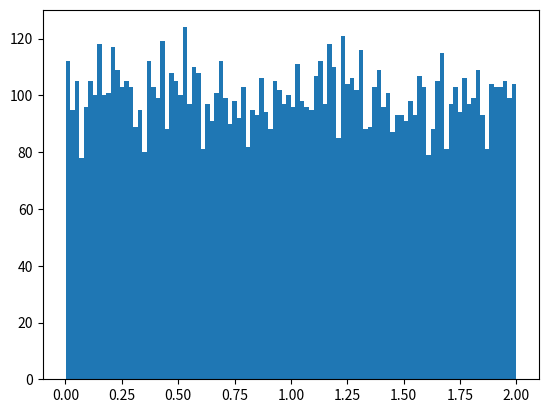

Reproduce this figure in Python.
#histogram
import numpy 
import matplotlib.pyplot as plt

#big data distributions
#10000 random numbers and disply them in 100 bars
x=numpy.random.uniform(0.0, 2.0, 10000)

plt.hist(x, 100)
plt.show()
